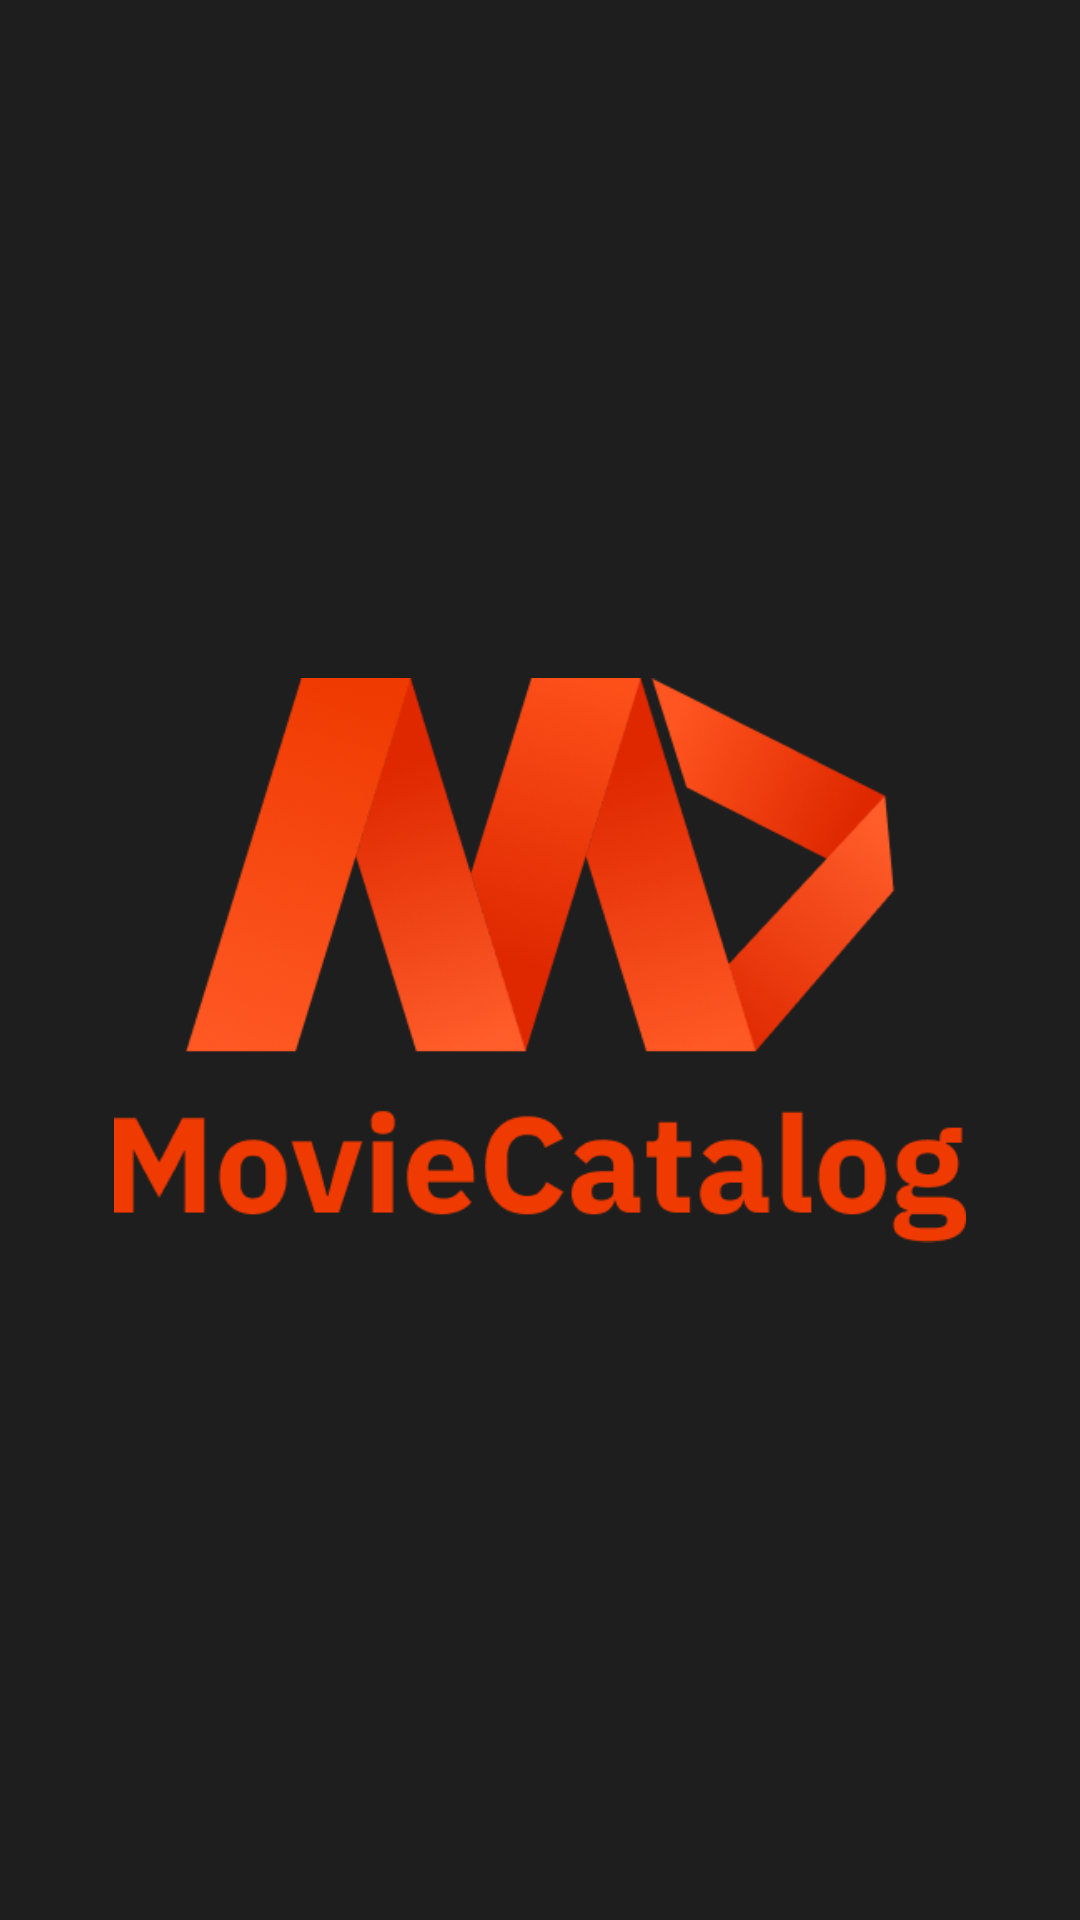

Layout XML and referenced resources for this Android screen:
<!-- AndroidManifest.xml: application theme Theme.MovieCatalog -->
<!-- res/layout/activity_launch.xml -->
<?xml version="1.0" encoding="utf-8"?>
<androidx.constraintlayout.widget.ConstraintLayout xmlns:android="http://schemas.android.com/apk/res/android"
    xmlns:app="http://schemas.android.com/apk/res-auto"
    xmlns:tools="http://schemas.android.com/tools"
    android:id="@+id/main"
    android:layout_width="match_parent"
    android:layout_height="match_parent"
    tools:context=".app.presentation.ui.activity.LaunchActivity"
    android:background="@color/dark">

    <ImageView
        android:layout_width="284dp"
        android:layout_height="wrap_content"
        android:src="@drawable/launch_logo"
        app:layout_constraintBottom_toBottomOf="parent"
        app:layout_constraintEnd_toEndOf="parent"
        app:layout_constraintStart_toStartOf="parent"
        app:layout_constraintTop_toTopOf="parent" />

</androidx.constraintlayout.widget.ConstraintLayout>
<!-- resources referenced by this layout -->
<resources>
  <color name="dark">#1E1E1E</color>
  <!-- drawable launch_logo: png bitmap (drawable, 76883 bytes) -->
  <style name="Theme.MovieCatalog" parent="Base.Theme.MovieCatalog">
          <item name="android:windowTranslucentStatus">false</item>
          <item name="android:statusBarColor">@android:color/transparent</item>
      </style>
  <style name="Base.Theme.MovieCatalog" parent="Theme.Material3.DayNight.NoActionBar">
          
          
      </style>
</resources>
